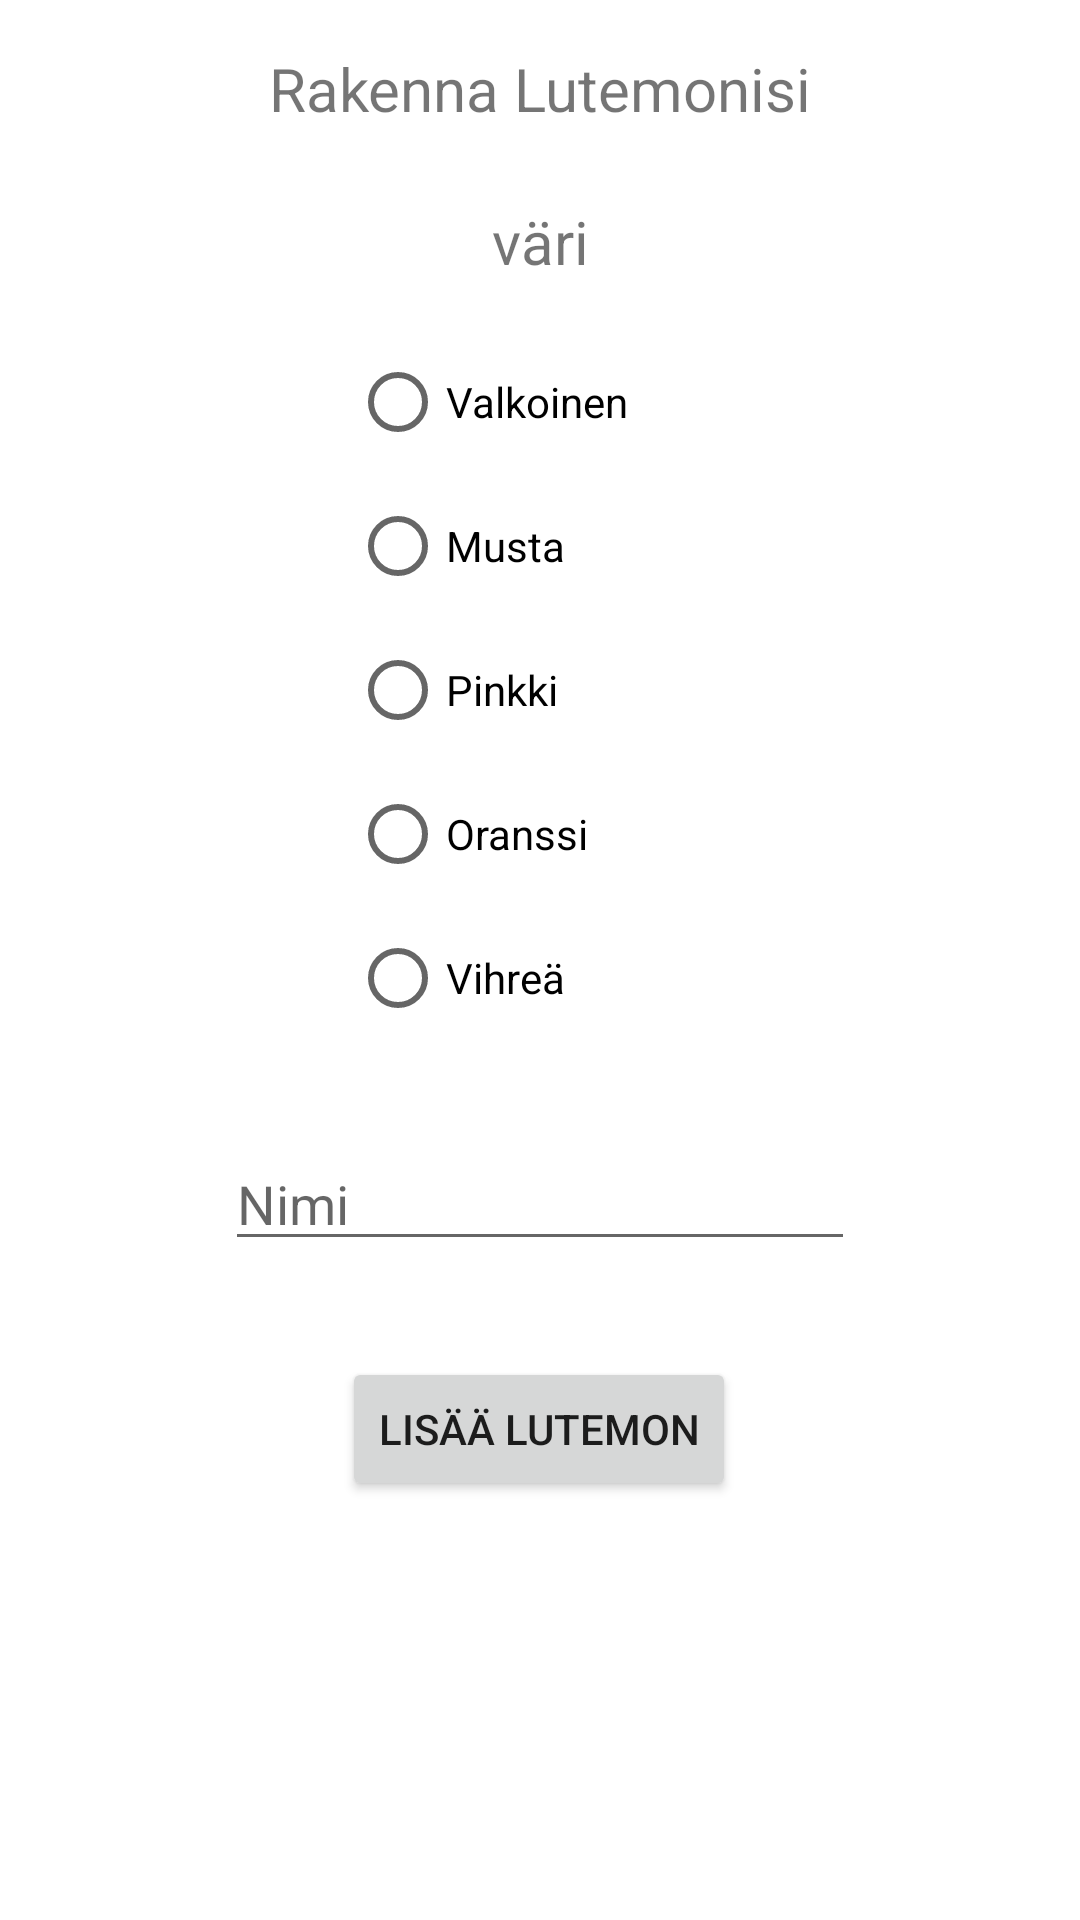

Reconstruct the res/layout file that produces this screen, plus the resources it refers to.
<!-- AndroidManifest.xml: application theme Theme.Luemon_App -->
<!-- res/layout/activity_add_lutemon.xml -->
<?xml version="1.0" encoding="utf-8"?>
<androidx.constraintlayout.widget.ConstraintLayout xmlns:android="http://schemas.android.com/apk/res/android"
    xmlns:app="http://schemas.android.com/apk/res-auto"
    xmlns:tools="http://schemas.android.com/tools"
    android:layout_width="match_parent"
    android:layout_height="match_parent"
    tools:context=".AddLutemon">

    <RadioGroup
        android:id="@+id/rgLutemonColor"
        android:layout_width="127dp"
        android:layout_height="253dp"
        android:layout_marginTop="16dp"
        app:layout_constraintEnd_toEndOf="parent"
        app:layout_constraintStart_toStartOf="parent"
        app:layout_constraintTop_toBottomOf="@+id/textView2">

        <RadioButton
            android:id="@+id/rbWhite"
            android:layout_width="match_parent"
            android:layout_height="wrap_content"
            android:text="Valkoinen" />

        <RadioButton
            android:id="@+id/rbBlack"
            android:layout_width="match_parent"
            android:layout_height="wrap_content"
            android:text="Musta" />

        <RadioButton
            android:id="@+id/rbPink"
            android:layout_width="match_parent"
            android:layout_height="wrap_content"
            android:text="Pinkki" />

        <RadioButton
            android:id="@+id/rbOrange"
            android:layout_width="match_parent"
            android:layout_height="wrap_content"
            android:text="Oranssi" />

        <RadioButton
            android:id="@+id/rbGreen"
            android:layout_width="match_parent"
            android:layout_height="wrap_content"
            android:text="Vihreä" />
    </RadioGroup>

    <TextView
        android:id="@+id/textView"
        android:layout_width="wrap_content"
        android:layout_height="wrap_content"
        android:layout_marginTop="16dp"
        android:text="Rakenna Lutemonisi"
        android:textSize="20sp"
        app:layout_constraintEnd_toEndOf="parent"
        app:layout_constraintStart_toStartOf="parent"
        app:layout_constraintTop_toTopOf="parent" />

    <TextView
        android:id="@+id/textView2"
        android:layout_width="wrap_content"
        android:layout_height="wrap_content"
        android:layout_marginTop="24dp"
        android:text="väri"
        android:textSize="20sp"
        app:layout_constraintEnd_toEndOf="parent"
        app:layout_constraintStart_toStartOf="parent"
        app:layout_constraintTop_toBottomOf="@+id/textView" />

    <Button
        android:id="@+id/btnAddNewLutemon"
        android:layout_width="wrap_content"
        android:layout_height="wrap_content"
        android:layout_marginTop="32dp"
        android:onClick="addLutemon"
        android:text="Lisää Lutemon"
        app:layout_constraintEnd_toEndOf="parent"
        app:layout_constraintHorizontal_bias="0.498"
        app:layout_constraintStart_toStartOf="parent"
        app:layout_constraintTop_toBottomOf="@+id/editTextName" />

    <EditText
        android:id="@+id/editTextName"
        android:layout_width="wrap_content"
        android:layout_height="wrap_content"
        android:layout_marginTop="16dp"
        android:ems="10"
        android:hint="Nimi"
        android:inputType="textPersonName"
        app:layout_constraintEnd_toEndOf="parent"
        app:layout_constraintStart_toStartOf="parent"
        app:layout_constraintTop_toBottomOf="@+id/rgLutemonColor" />

</androidx.constraintlayout.widget.ConstraintLayout>
<!-- resources referenced by this layout -->
<resources>
  <style name="Theme.Luemon_App" parent="Theme.MaterialComponents.DayNight.DarkActionBar">
          
          <item name="colorPrimary">@color/purple_500</item>
          <item name="colorPrimaryVariant">@color/purple_700</item>
          <item name="colorOnPrimary">@color/white</item>
          
          <item name="colorSecondary">@color/teal_200</item>
          <item name="colorSecondaryVariant">@color/teal_700</item>
          <item name="colorOnSecondary">@color/black</item>
          
          <item name="android:statusBarColor">?attr/colorPrimaryVariant</item>
          
      </style>
  <!-- not gathered from this repository: default colours our renderer supplied (Android Studio template values) -->
  <color name="purple_500">#FF6200EE</color>
  <color name="purple_700">#FF3700B3</color>
  <color name="teal_200">#FF03DAC5</color>
  <color name="teal_700">#FF018786</color>
  <color name="black">#FF000000</color>
  <color name="white">#FFFFFFFF</color>
</resources>
